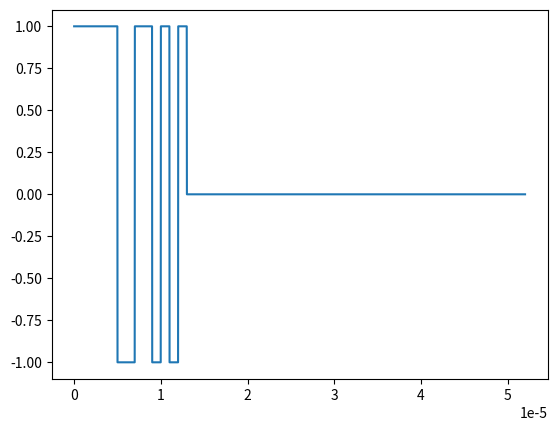
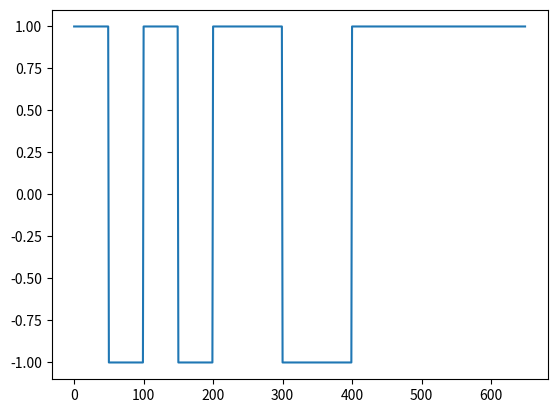
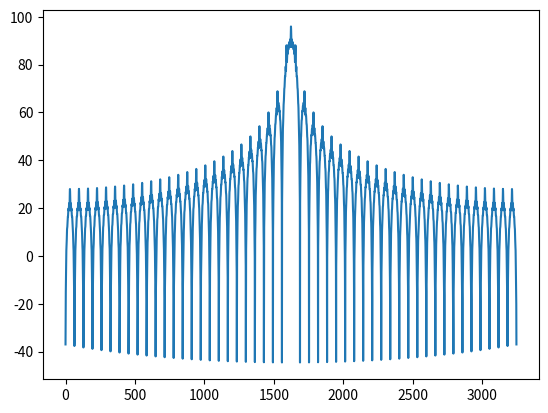
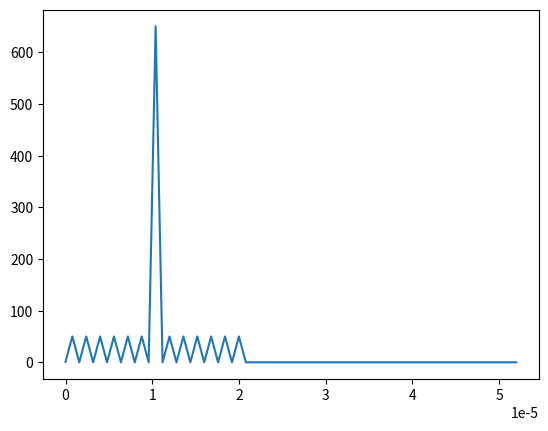
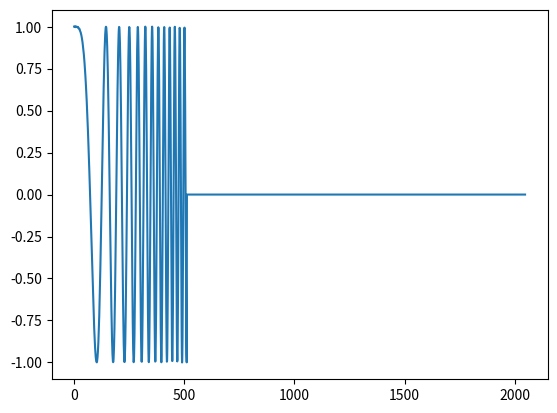
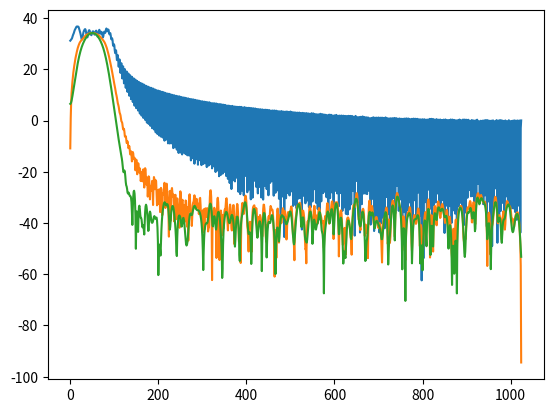
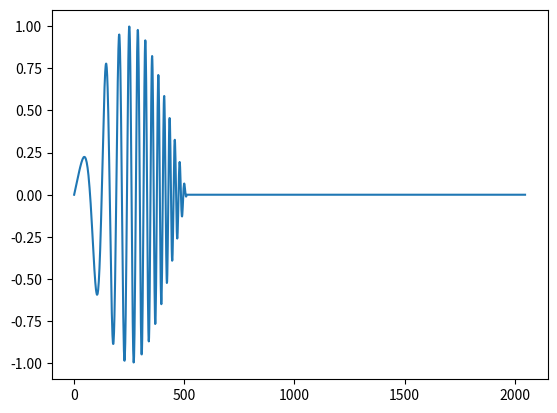
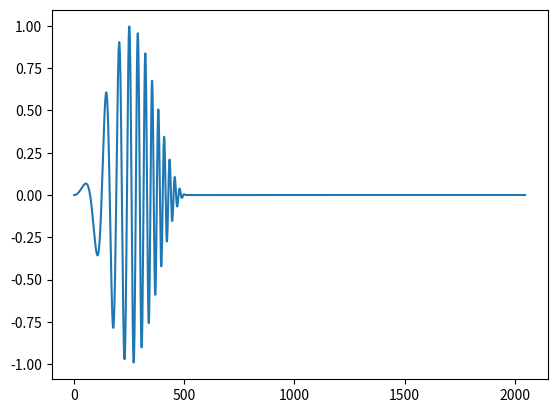
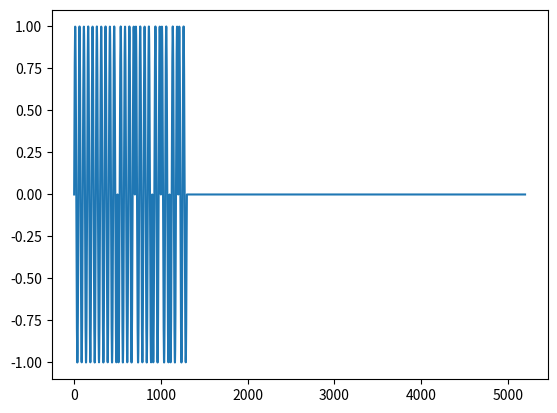

The matplotlib source for these figures, in order:
# -*- coding: utf-8 -*-
"""
Created on Fri Jan 27 08:15:40 2023

@author: scott.mckenzie
"""

import matplotlib.pyplot as plt
import numpy as np

#import scipy.signal
from scipy import constants
#from chirp import chirp


def nearest_base2(value):
    value -= 1
    value = value | (value >> 1)
    value = value | (value >> 2)
    value = value | (value >> 4)
    value = value | (value >> 8)
    value = value | (value >> 16)
    value += 1
    return value

#only good for even carrier frequencies at the moment
def barker(b, tau, chip_tau, fc, Fs):
    if(1/fc > chip_tau):
        raise Exception("center frequency period is greater than chip period")
    if(chip_tau >= tau):
        raise Exception("chip period is greater than or equal to pulse period")
    #if(tau%chip_tau != 0):
    #    raise Exception("chip tau is not a multiple of tau")                   #just make sure tau modulo chip tau is zero for right now. seems to have a problem for values under zero. Could be a floating point error
    nChipSamps = int(Fs * chip_tau)
    nPulseSamps = int(Fs * tau)
    tChip = np.linspace(0, chip_tau, nChipSamps)        
    pChip = np.zeros(nChipSamps)
    nChip = np.zeros(nChipSamps)
    pChip = np.sin(constants.pi * tChip * fc)
    nChip = np.sin(constants.pi * tChip * fc + constants.pi)
    signal = np.zeros(nPulseSamps * 4)
    b_idx = 0
    for chipIdx in range(0, nPulseSamps, nChipSamps):
        print(chipIdx)
        if(b[b_idx] > 0):
            signal[chipIdx:chipIdx + nChipSamps] = pChip
        elif(b[b_idx] < 0):
            signal[chipIdx:chipIdx + nChipSamps] = nChip
        b_idx += 1
    plt.figure(10)
    plt.plot(signal)
    
    


b = [1, 1, 1, 1, 1, -1, -1, 1, 1, -1, 1, -1, 1]
tau = 13e-6
sig_len = tau / .25
chip_len = 50
samps_per_pulse = len(b) * chip_len
signal = np.zeros(samps_per_pulse * 4)
b_idx = 0
for idx in range(0, int(len(signal) * 0.25), chip_len):
    if(b[b_idx] == 1):
        for sub_idx in range(0, chip_len, 1):
            signal[idx + sub_idx] = 1.0
    elif(b[b_idx] == -1):
        for sub_idx in range(0, chip_len, 1):
            signal[idx + sub_idx] = -1.0
    b_idx +=1
t = np.linspace(0.0, 4 * tau, len(signal))
plt.figure(1)
plt.plot(t,signal)
matched_sig = np.flip(signal[0:samps_per_pulse])
matched_out = np.convolve(signal, matched_sig)
plt.figure(2)
plt.plot(matched_sig)
plt.figure(3)
plt.plot(20.0*np.log10(np.abs(np.fft.fftshift(np.fft.fft(matched_out)))))
#plt.plot(np.abs(np.fft.fftshift(np.fft.fft(matched_out))))
#plt.ylim(20, 100)
#plt.xlim(2183, 3015)
t_m = np.linspace(0.0, 4 * tau, len(matched_out))
plt.figure(4)
plt.plot(t_m, matched_out)



B = 25e6
tau = 1e-6
Fs = 20 * B
Fc = B / 2
#nSamps = int(Fs * tau)
nSamps = nearest_base2(int(Fs * tau))
t = np.linspace(0.0, tau, nSamps)
f = np.linspace(Fc - B / 2, Fc + B /2, len(t))
signal = np.zeros(nSamps*4)
signal[0:len(t)] = np.cos(constants.pi * t * f)
signal[0:len(t)] += np.random.randn(len(signal[0:len(t)])) * 10**(-60/20.0) 
plt.figure(5)
plt.plot(signal)
plt.figure(6)
#plt.plot(np.abs(np.fft.rfft(signal)))
plt.plot(20*np.log10(np.abs(np.fft.rfft(signal))))
window_1 = np.sin(constants.pi * t / tau)
wind_sig_1 = np.zeros(nSamps*4)
wind_sig_1[0:len(t)] = np.multiply(signal[0:len(t)], window_1)
plt.figure(7)
plt.plot(wind_sig_1)
plt.figure(6)
#plt.plot(np.abs(np.fft.rfft(wind_sig_1)))
plt.plot(20.0*np.log10(np.abs(np.fft.rfft(wind_sig_1))))
window_2 = np.sin(constants.pi * t / tau) ** 2
wind_sig_2 = np.zeros(nSamps*4)
wind_sig_2[0:len(t)] = np.multiply(signal[0:len(t)], window_2)
plt.figure(8)
plt.plot(wind_sig_2)
plt.figure(6)
#plt.plot(np.abs(np.fft.rfft(wind_sig_2)))
plt.plot(20.0*np.log10(np.abs(np.fft.rfft(wind_sig_2))))

barker(b, 13e-6, 1e-6, 4e6, 100e6)